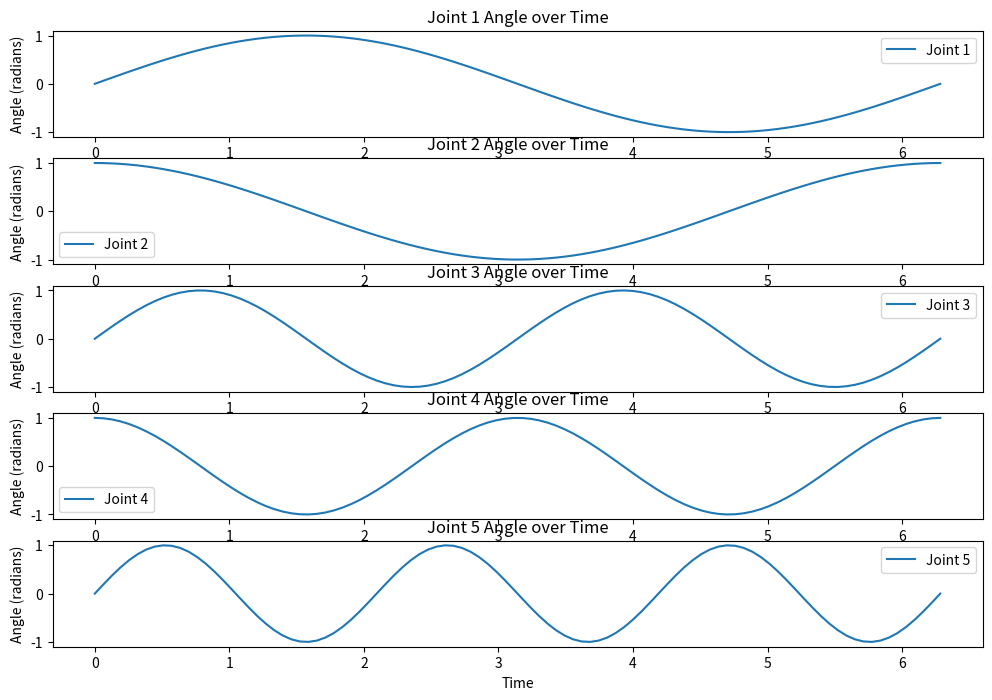
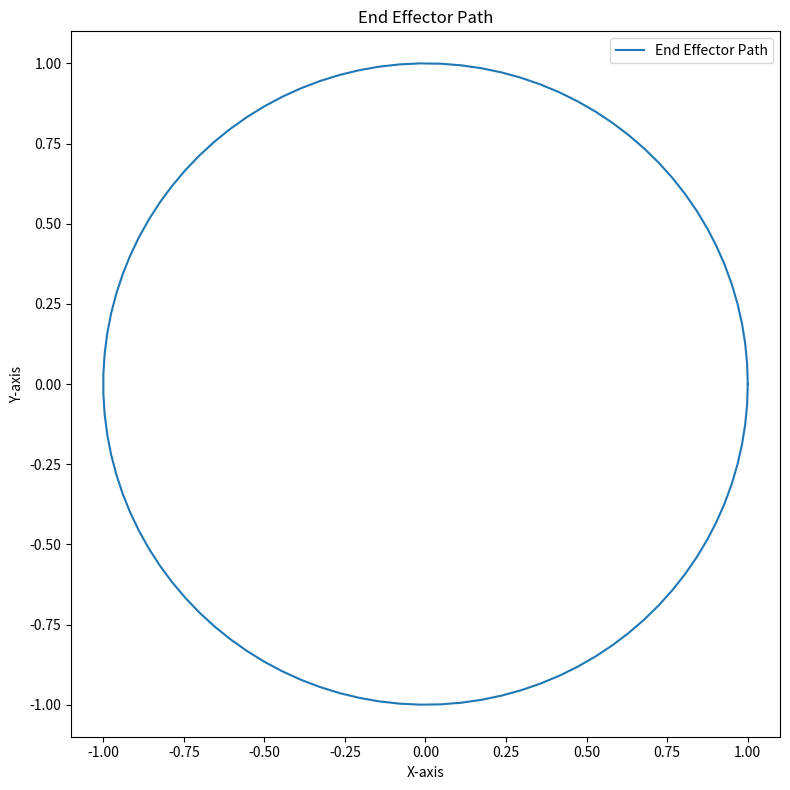

Source code (Python) for these figures, in order:
import matplotlib.pyplot as plt
import numpy as np

# 模拟机械臂的五个关节角度和轨迹
# 这里使用简单的示例数据，实际应用中需要根据您的具体情况获取数据
num_points = 100
time = np.linspace(0, 2*np.pi, num_points)

# 五个关节的角度
joint1_angles = np.sin(time)
joint2_angles = np.cos(time)
joint3_angles = np.sin(2*time)
joint4_angles = np.cos(2*time)
joint5_angles = np.sin(3*time)

# 计算末端路径
end_effector_path = np.column_stack(
    (np.cos(time), np.sin(time), np.zeros_like(time)))  # 假设 z 轴保持不变

# 绘制关节角度
plt.figure(figsize=(12, 8))
for i, joint_angles in enumerate([joint1_angles, joint2_angles, joint3_angles, joint4_angles, joint5_angles]):
    plt.subplot(5, 1, i+1)
    plt.plot(time, joint_angles, label=f'Joint {i+1}')
    plt.title(f'Joint {i+1} Angle over Time')
    plt.xlabel('Time')
    plt.ylabel('Angle (radians)')
    plt.legend()

# 绘制机械臂末端路径
plt.figure(figsize=(8, 8))
plt.plot(end_effector_path[:, 0], end_effector_path[:, 1], label='End Effector Path')
plt.title('End Effector Path')
plt.xlabel('X-axis')
plt.ylabel('Y-axis')
plt.legend()

# 显示图形
plt.tight_layout()
plt.show()
